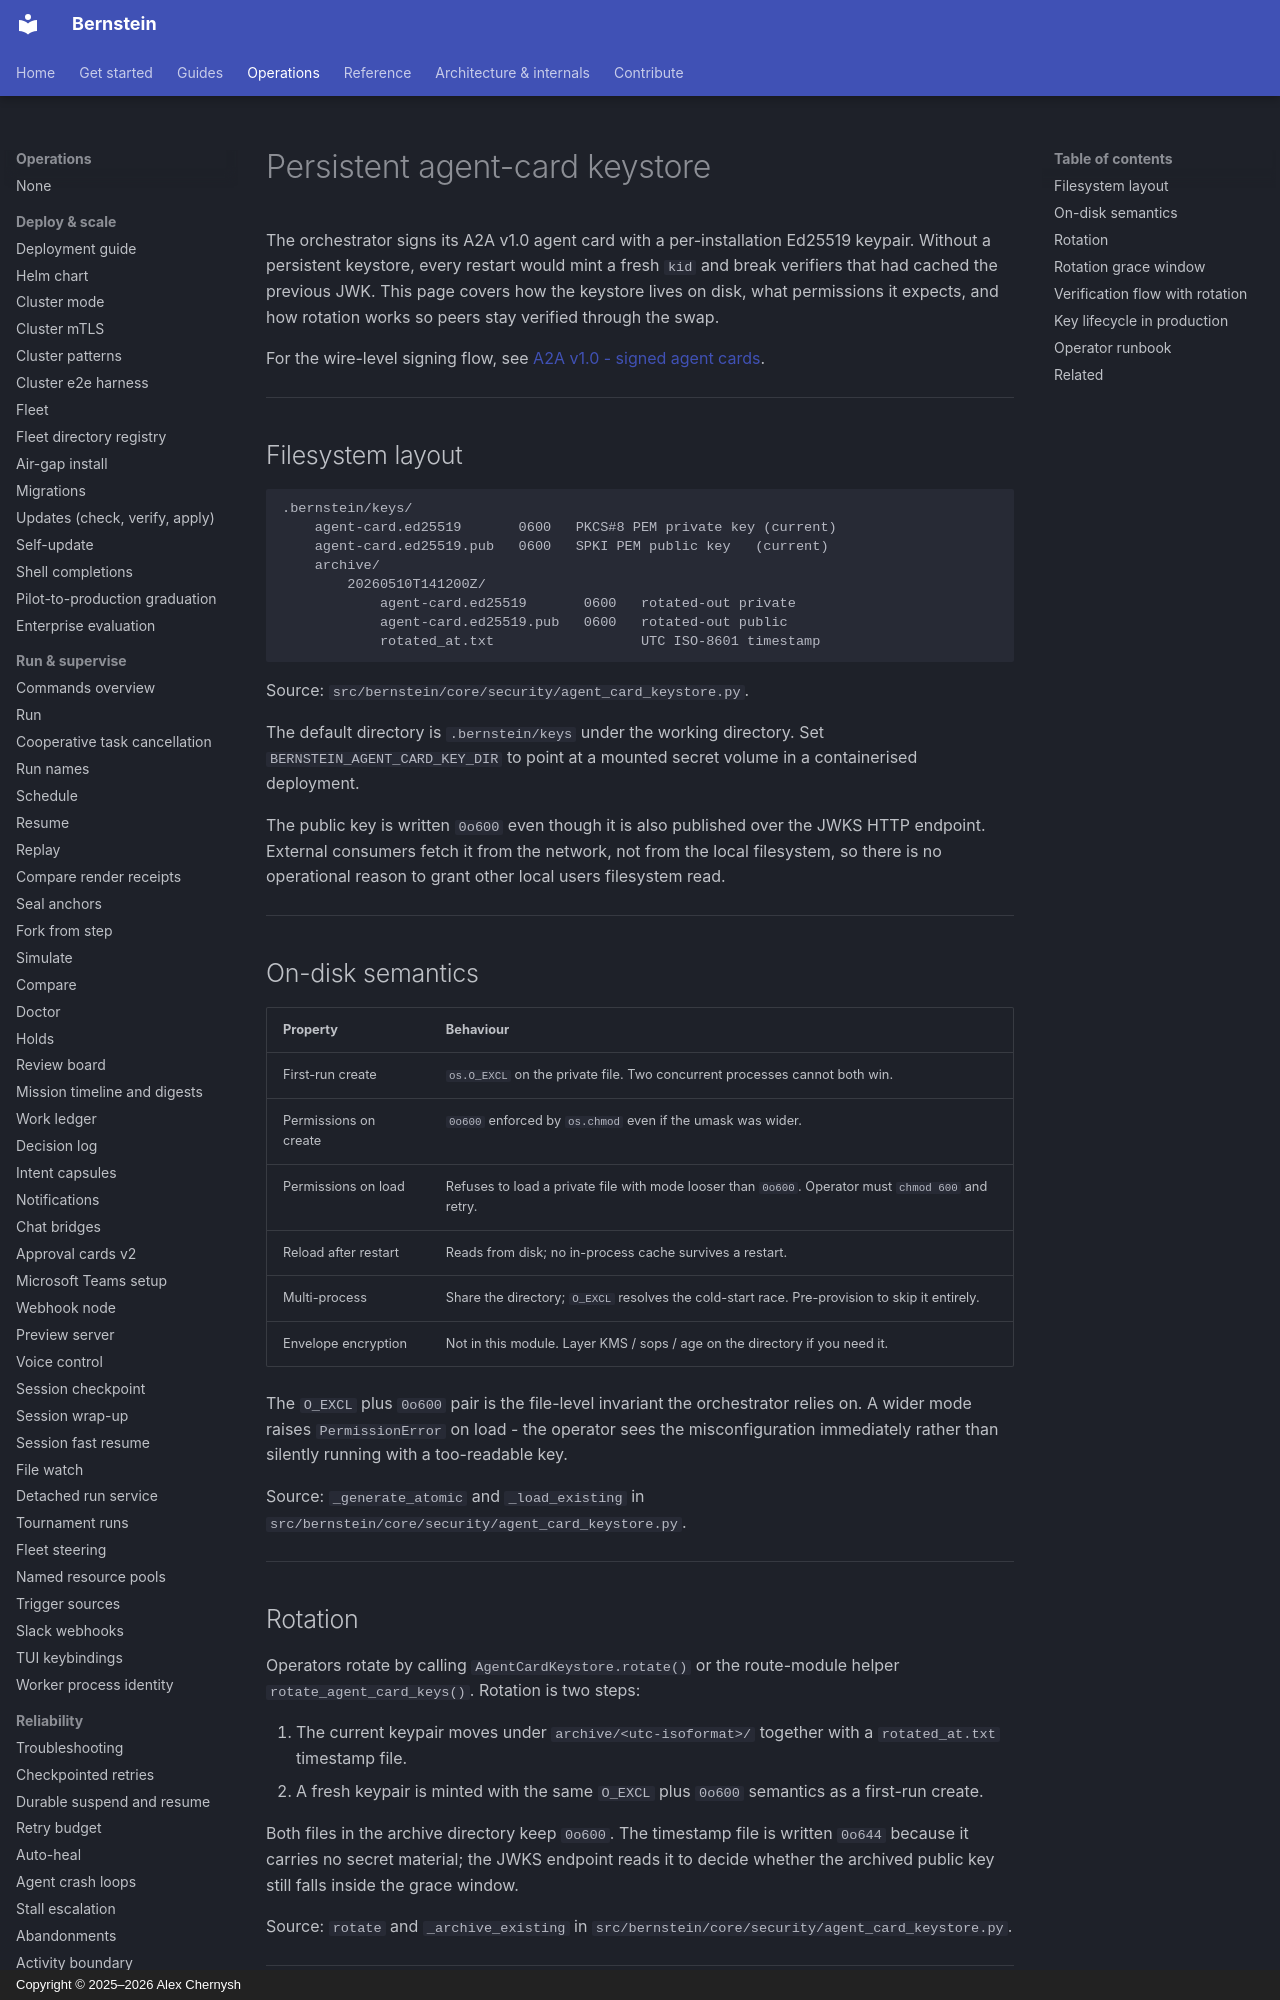

repository: sipyourdrink-ltd/bernstein · page: security/keystore/index.html · generator: mkdocs · copyright: Copyright © 2025–2026 Alex Chernysh

# Persistent agent-card keystore

The orchestrator signs its A2A v1.0 agent card with a per-installation
Ed25519 keypair. Without a persistent keystore, every restart would
mint a fresh `kid` and break verifiers that had cached the previous
JWK. This page covers how the keystore lives on disk, what permissions
it expects, and how rotation works so peers stay verified through the
swap.

For the wire-level signing flow, see
[A2A v1.0 - signed agent cards](../architecture/a2a.md).

---

## Filesystem layout

```
.bernstein/keys/
    agent-card.ed25519       0600   PKCS#8 PEM private key (current)
    agent-card.ed25519.pub   0600   SPKI PEM public key   (current)
    archive/
        20260510T141200Z/
            agent-card.ed25519       0600   rotated-out private
            agent-card.ed25519.pub   0600   rotated-out public
            rotated_at.txt                  UTC ISO-8601 timestamp
```

Source: `src/bernstein/core/security/agent_card_keystore.py`.

The default directory is `.bernstein/keys` under the working directory.
Set `BERNSTEIN_AGENT_CARD_KEY_DIR` to point at a mounted secret volume
in a containerised deployment.

The public key is written `0o600` even though it is also published over
the JWKS HTTP endpoint. External consumers fetch it from the network,
not from the local filesystem, so there is no operational reason to
grant other local users filesystem read.

---

## On-disk semantics

| Property | Behaviour |
|---|---|
| First-run create | `os.O_EXCL` on the private file. Two concurrent processes cannot both win. |
| Permissions on create | `0o600` enforced by `os.chmod` even if the umask was wider. |
| Permissions on load | Refuses to load a private file with mode looser than `0o600`. Operator must `chmod 600` and retry. |
| Reload after restart | Reads from disk; no in-process cache survives a restart. |
| Multi-process | Share the directory; `O_EXCL` resolves the cold-start race. Pre-provision to skip it entirely. |
| Envelope encryption | Not in this module. Layer KMS / sops / age on the directory if you need it. |

The `O_EXCL` plus `0o600` pair is the file-level invariant the
orchestrator relies on. A wider mode raises `PermissionError` on load -
the operator sees the misconfiguration immediately rather than silently
running with a too-readable key.

Source: `_generate_atomic` and `_load_existing` in
`src/bernstein/core/security/agent_card_keystore.py`.

---
